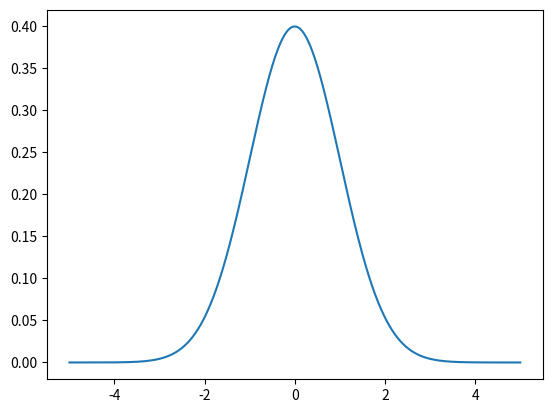

Python code for this plot:
import numpy as np
import matplotlib.pyplot as plt
from scipy import stats

N = 10000
x = np.random.normal(0, 1, N)
# ddof取值为1是因为在统计学中样本的标准偏差除的是(N-1)而不是N，统计学中的标准偏差除的是N
# SciPy中的std计算默认是采用统计学中标准差的计算方式
mean, std = x.mean(), x.std(ddof=1)
print(mean, std)
# 计算置信区间
# 这里的0.9是置信水平
conf_intveral = stats.norm.interval(0.95, loc=mean, scale=std)
print(conf_intveral)

# 绘制概率密度分布图
x = np.arange(-5, 5, 0.001)
# PDF是概率密度函数
y = stats.norm.pdf(x, loc=mean, scale=std)
plt.plot(x, y)
plt.show()
